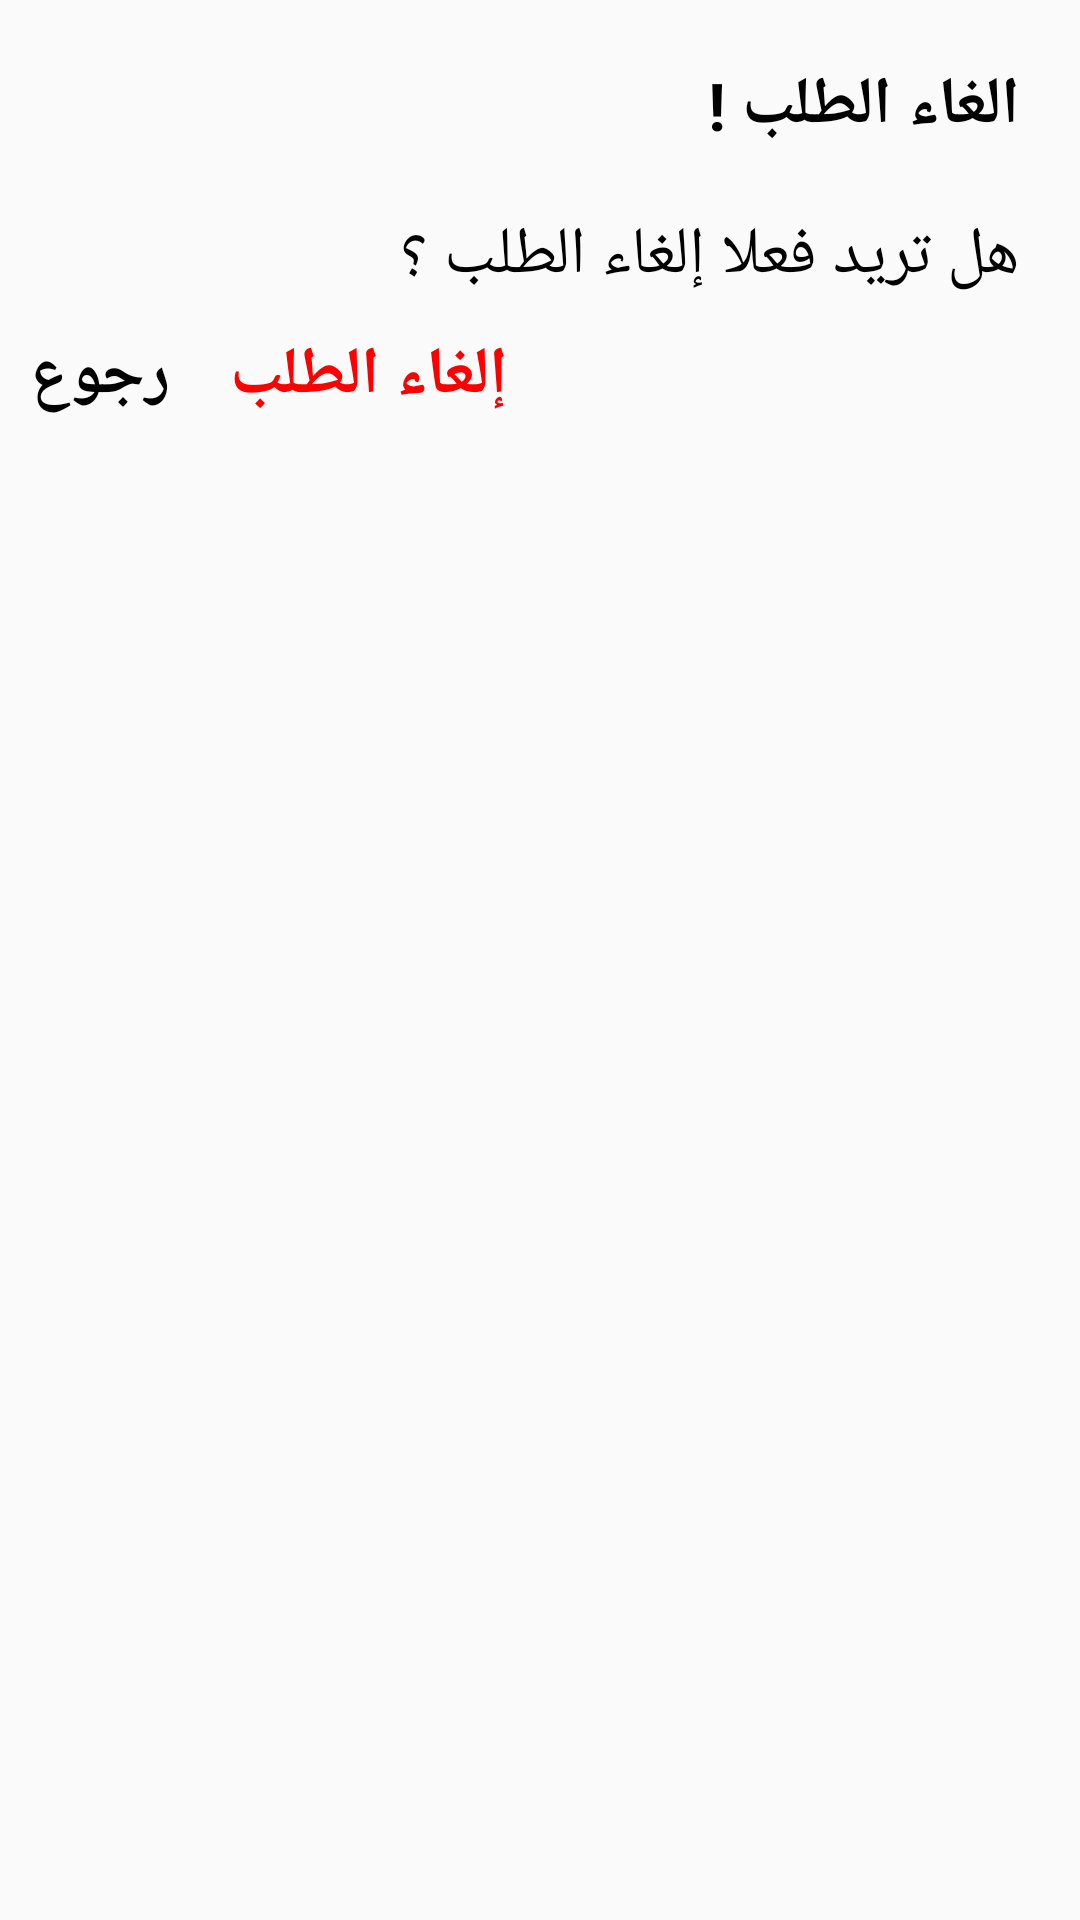

The Android layout XML behind this screen, and the referenced resources:
<!-- AndroidManifest.xml: application theme AppTheme -->
<!-- res/layout/canceldialog.xml -->
<?xml version="1.0" encoding="utf-8"?>
<RelativeLayout
    xmlns:android="http://schemas.android.com/apk/res/android"
    android:layoutDirection="rtl" android:layout_width="match_parent"
    android:layout_height="match_parent">
    <TextView
        android:layout_width="wrap_content"
        android:layout_height="wrap_content"
        android:textColor="@color/blacl"
        android:layout_margin="20dp"
        android:id="@+id/que"
        android:layout_alignParentStart="true"
        android:textSize="@dimen/big"
        android:textStyle="bold"
        android:text="الغاء الطلب !"/>
    <TextView
        android:layout_width="wrap_content"
        android:layout_height="wrap_content"
        android:textColor="@color/blacl"
        android:id="@+id/question"
        android:layout_below="@id/que"
        android:layout_marginStart="20dp"
        android:layout_alignParentStart="true"
        android:textSize="@dimen/big"
        android:text="هل تريد فعلا إلغاء الطلب ؟"/>
    <TextView
        android:layout_width="wrap_content"
        android:layout_height="wrap_content"
        android:textSize="@dimen/big"
        android:layout_margin="10dp"
        android:layout_alignParentEnd="true"
        android:layout_below="@id/question"
        android:id="@+id/bc"
        android:textColor="@color/blacl"
        android:textStyle="bold"
        android:text="رجوع"/>
    <TextView
        android:layout_width="wrap_content"
        android:layout_below="@id/question"
        android:layout_height="wrap_content"
        android:layout_margin="10dp"
        android:layout_toStartOf="@id/bc"
        android:textColor="	#FF0000"
        android:textSize="@dimen/big"
        android:textStyle="bold"
        android:text="إلغاء الطلب"/>

</RelativeLayout>
<!-- resources referenced by this layout -->
<resources>
  <color name="blacl">#000</color>
  <dimen name="big">22sp</dimen>
  <style name="AppTheme" parent="Theme.AppCompat.Light.NoActionBar">
          
          <item name="colorPrimary">@color/colorPrimary</item>
          <item name="colorPrimaryDark">@color/stat</item>
          <item name="colorAccent">@color/blue</item>
      </style>
  <color name="colorPrimary">#3F51B5</color>
  <color name="stat">#3B94DC</color>
  <color name="blue">#42A5F5</color>
</resources>
